Run: headless pygame with SDL's dummy video driver; simulated clock (each Clock.tick advances the game by its frame time, no real sleeping); random seed 0; keys injected as events and as key.get_pressed() state; no mouse input.
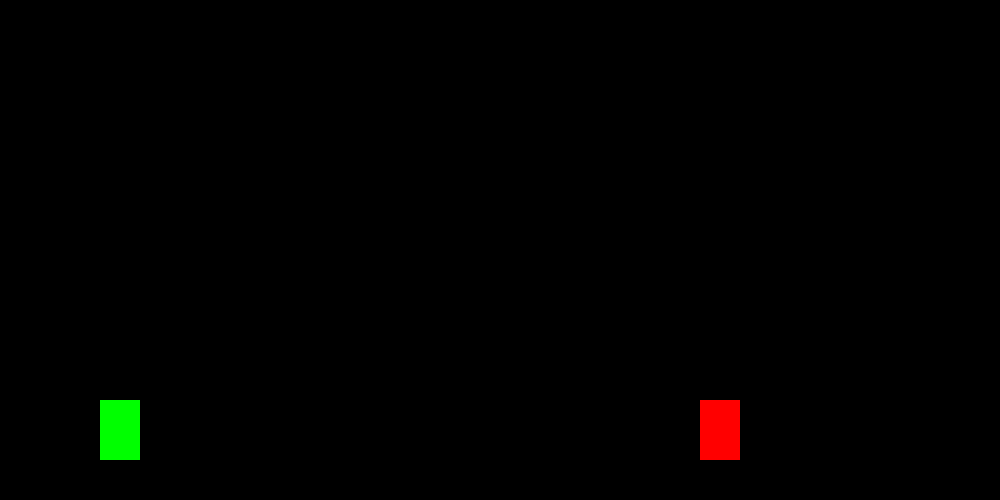
Frame 1 of 4 · flips 1–60 · no input
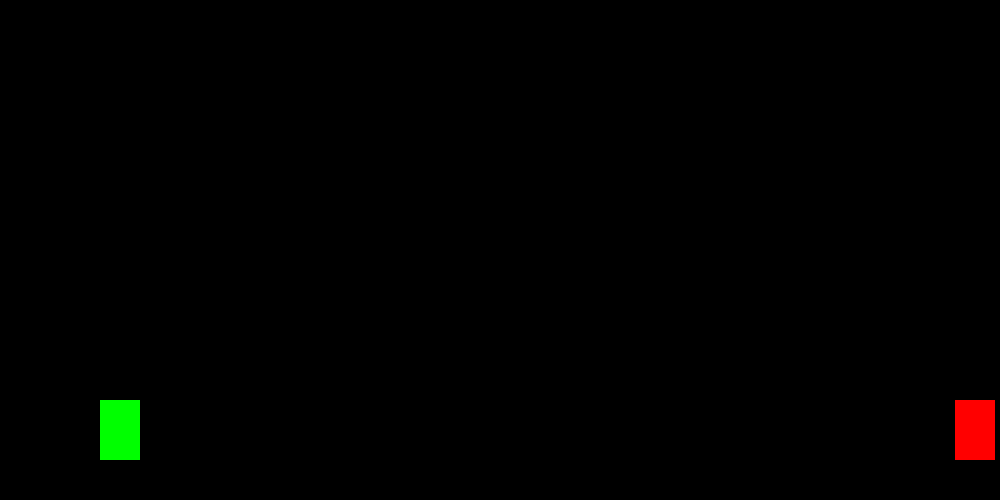
Frame 2 of 4 · flips 61–180 · tapped SPACE, RETURN · held RIGHT (→), D
Frame 3 of 4 · flips 181–300 · held DOWN (↓), S · screen unchanged from frame 2, image omitted
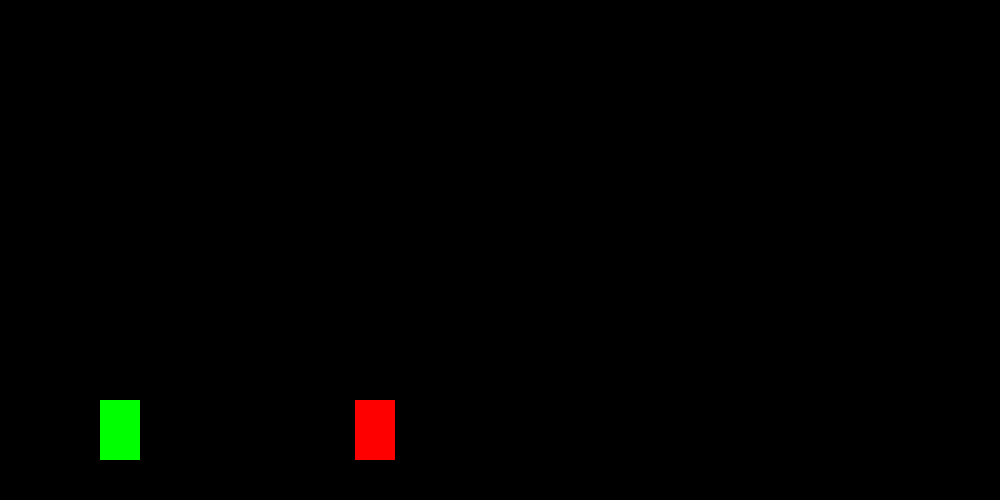
Frame 4 of 4 · flips 301–420 · held LEFT (←), A, UP (↑), W

The pygame program that drew these frames:

import pygame
import datetime
import time

pygame.init()

windows_width = 1000
windows_height = 500

win = pygame.display.set_mode((windows_width, windows_height))
pygame.display.set_caption("First Game")


class player(object):
    def __init__(self, x, y, width, height, vel, color):
        self.x = x
        self.y = y
        self.width = width
        self.height = height
        self.vel = vel
        self.isJump = False
        self.jumpCount = 10
        self.dead = False
        self.color = color

    def draw(self, win):
        if not self.dead:
            pygame.draw.rect(win, self.color, (self.x, self.y, self.width, self.height))




def drawWindow():
    win.fill((0, 0, 0))  # Fills the screen with black
    player1.draw(win)
    computer.draw(win)
    for i in shots:
        pygame.draw.rect(win, (0, 0, 255), (i[0], i[1], 10, 10))
    pygame.display.update()


#main loop
player1 = player(700, 400, 40, 60, 5, (255, 0, 0))
computer = player(100, 400, 40, 60, 5, (0, 255, 0))

run = True
shots = []
lastShotTime = time.time()

while run:
    pygame.time.delay(50)

    for event in pygame.event.get():
        if event.type == pygame.QUIT:
            run = False

    keys = pygame.key.get_pressed()

    if keys[pygame.K_LEFT] and (player1.x > player1.vel):
        player1.x -= player1.vel

    if keys[pygame.K_RIGHT] and (player1.x + player1.width + player1.vel < windows_width):
        player1.x += player1.vel

    if keys[pygame.K_RSHIFT] or keys[pygame.K_LSHIFT]:
        if time.time() - lastShotTime >= 0.2:
            shots.append((player1.x, player1.y))
            lastShotTime = time.time()

    newShots = []
    for i in shots:
        i = (i[0] - 100, i[1])
        if i[0] < 0:
            continue
        if i[0] <= computer.x + computer.width and (i[1] < computer.y + computer.height and i[1] + 5 > computer.y) and not computer.dead:
            computer.dead = True
            continue

        newShots.append(i)

    shots = newShots

    if not player1.isJump:
        # if keys[pygame.K_UP] and (y1 > vel):
        #     y1 -= vel
        #
        # if keys[pygame.K_DOWN] and (y1 + height + vel < windows_height):
        #     y1 += vel

        if keys[pygame.K_SPACE]:
            player1.isJump = True


    else:
        if player1.jumpCount >= -10:
            neg = 1
            if player1.jumpCount < 0:
                neg = -1
            player1.y -= (player1.jumpCount ** 2) * 0.5 * neg
            player1.jumpCount -= 1

        else:
            player1.isJump = False
            player1.jumpCount = 10


    drawWindow()



pygame.quit()
